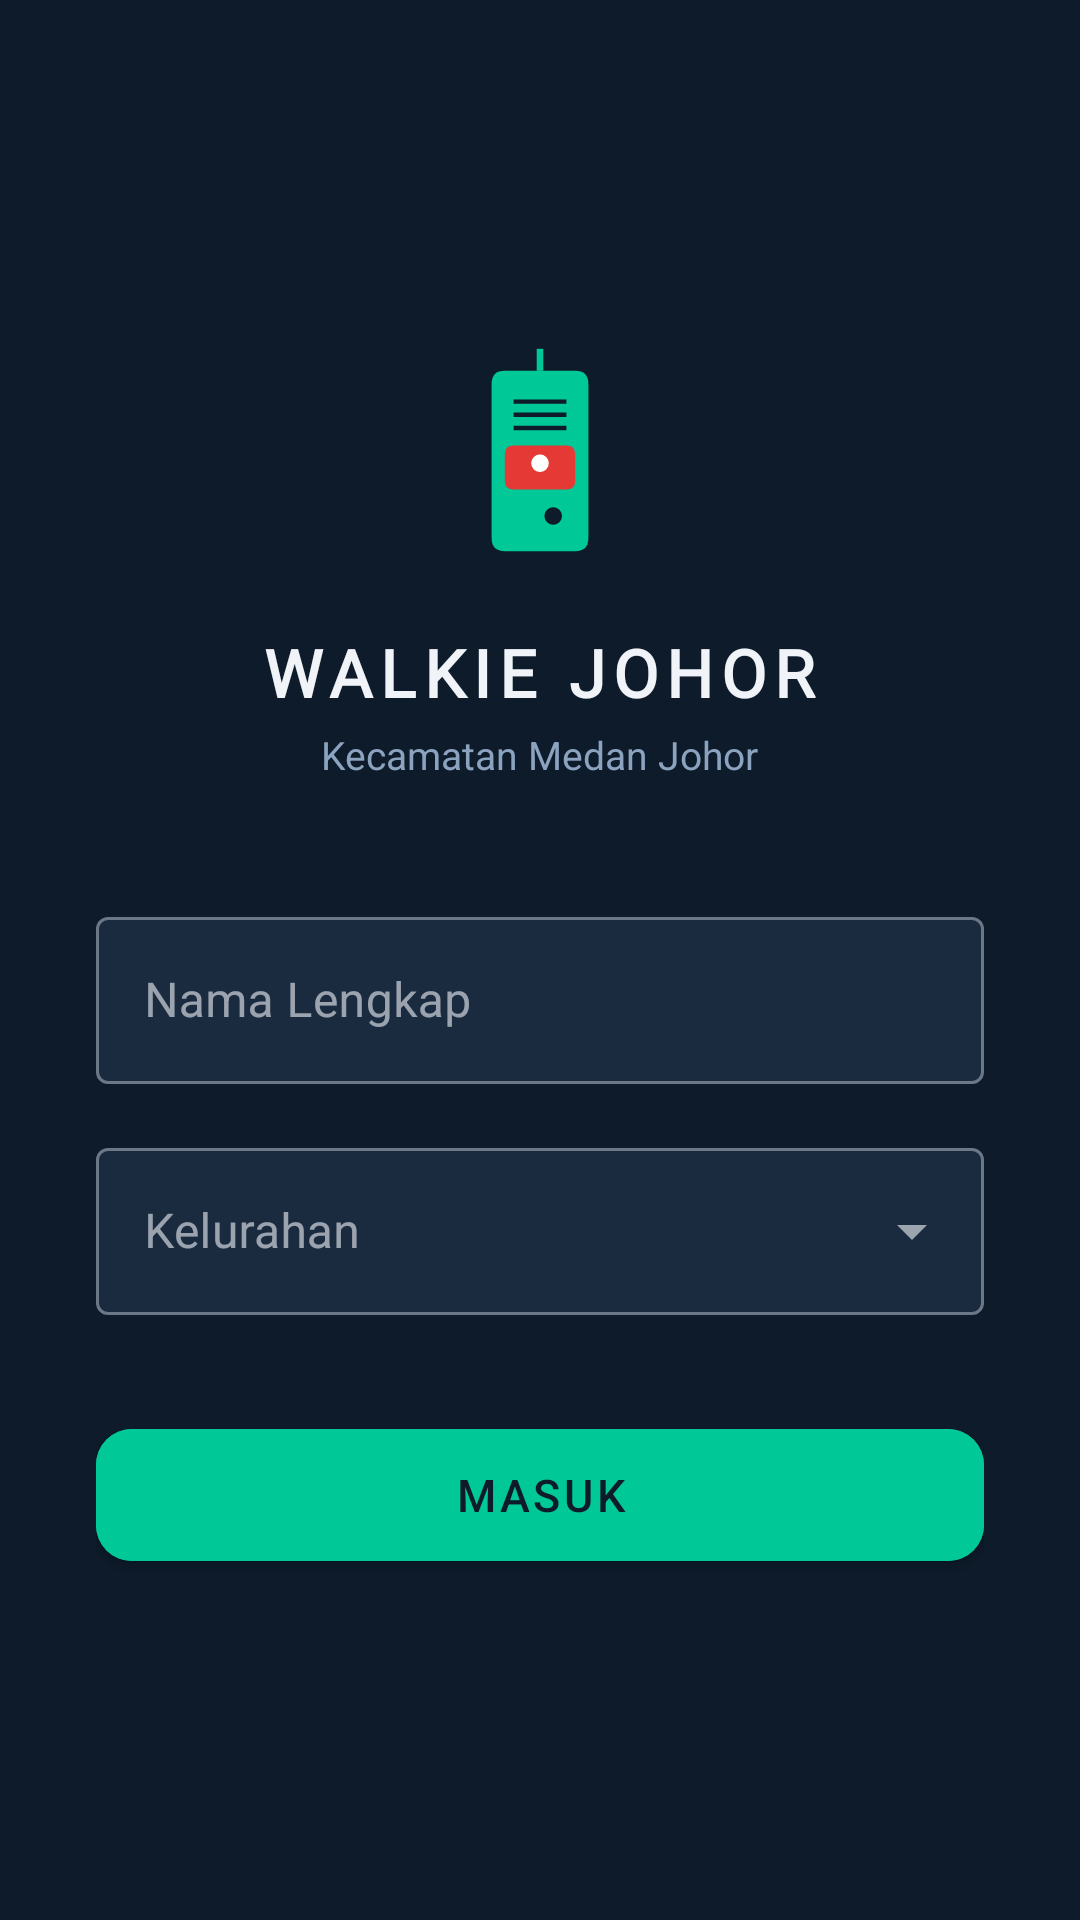

The Android layout XML behind this screen, and the referenced resources:
<!-- AndroidManifest.xml: application theme Theme.WalkieJohor -->
<!-- res/layout/activity_login.xml -->
<?xml version="1.0" encoding="utf-8"?>
<LinearLayout xmlns:android="http://schemas.android.com/apk/res/android"
    xmlns:app="http://schemas.android.com/apk/res-auto"
    android:layout_width="match_parent"
    android:layout_height="match_parent"
    android:orientation="vertical"
    android:gravity="center"
    android:padding="32dp"
    android:background="@color/bg_primary">

    <ImageView
        android:layout_width="88dp"
        android:layout_height="88dp"
        android:src="@drawable/ic_logo"
        android:layout_marginBottom="8dp" />

    <TextView
        android:layout_width="wrap_content"
        android:layout_height="wrap_content"
        android:text="WALKIE JOHOR"
        android:textSize="22sp"
        android:letterSpacing="0.12"
        android:textStyle="bold"
        android:textColor="@color/text_primary"
        android:fontFamily="@font/space_grotesk_bold"
        android:layout_marginBottom="4dp" />

    <TextView
        android:layout_width="wrap_content"
        android:layout_height="wrap_content"
        android:text="Kecamatan Medan Johor"
        android:textSize="13sp"
        android:textColor="@color/text_secondary"
        android:layout_marginBottom="40dp" />

    <com.google.android.material.textfield.TextInputLayout
        android:layout_width="match_parent"
        android:layout_height="wrap_content"
        android:hint="Nama Lengkap"
        app:boxBackgroundColor="@color/field_bg"
        style="@style/Widget.MaterialComponents.TextInputLayout.OutlinedBox"
        android:layout_marginBottom="16dp">
        <com.google.android.material.textfield.TextInputEditText
            android:id="@+id/etUsername"
            android:layout_width="match_parent"
            android:layout_height="wrap_content"
            android:inputType="textPersonName|textCapWords"
            android:maxLines="1" />
    </com.google.android.material.textfield.TextInputLayout>

    <com.google.android.material.textfield.TextInputLayout
        android:layout_width="match_parent"
        android:layout_height="wrap_content"
        android:hint="Kelurahan"
        app:boxBackgroundColor="@color/field_bg"
        style="@style/Widget.MaterialComponents.TextInputLayout.OutlinedBox.ExposedDropdownMenu"
        android:layout_marginBottom="32dp">
        <AutoCompleteTextView
            android:id="@+id/ddKelurahan"
            android:layout_width="match_parent"
            android:layout_height="wrap_content"
            android:inputType="none" />
    </com.google.android.material.textfield.TextInputLayout>

    <com.google.android.material.button.MaterialButton
        android:id="@+id/btnMasuk"
        android:layout_width="match_parent"
        android:layout_height="56dp"
        android:text="MASUK"
        android:textSize="15sp"
        android:letterSpacing="0.08"
        app:cornerRadius="12dp"
        android:backgroundTint="@color/accent" />

</LinearLayout>
<!-- resources referenced by this layout -->
<resources>
  <color name="accent">#00C897</color>
  <color name="bg_primary">#0D1B2A</color>
  <color name="field_bg">#1A2B40</color>
  <color name="text_primary">#F0F4F8</color>
  <color name="text_secondary">#8BA3BE</color>
  <!-- drawable ic_logo (drawable) -->
  <?xml version="1.0" encoding="utf-8"?>
  <vector xmlns:android="http://schemas.android.com/apk/res/android"
      android:width="120dp"
      android:height="120dp"
      android:viewportWidth="120"
      android:viewportHeight="120">
  
      
      <path
          android:fillColor="#00C897"
          android:pathData="M38,20 Q38,14 44,14 L76,14 Q82,14 82,20 L82,90 Q82,96 76,96 L44,96 Q38,96 38,90 Z" />
  
      
      <path
          android:fillColor="#00C897"
          android:strokeColor="#00C897"
          android:strokeWidth="3"
          android:pathData="M60,14 L60,4" />
  
      
      <path
          android:strokeColor="#0D1B2A"
          android:strokeWidth="2"
          android:pathData="M48,28 L72,28" />
      <path
          android:strokeColor="#0D1B2A"
          android:strokeWidth="2"
          android:pathData="M48,34 L72,34" />
      <path
          android:strokeColor="#0D1B2A"
          android:strokeWidth="2"
          android:pathData="M48,40 L72,40" />
  
      
      <path
          android:fillColor="#E53935"
          android:pathData="M44,52 Q44,48 48,48 L72,48 Q76,48 76,52 L76,64 Q76,68 72,68 L48,68 Q44,68 44,64 Z" />
  
      
      <path
          android:fillColor="#FFFFFF"
          android:pathData="M60,56 m-4,0 a4,4 0 1,0 8,0 a4,4 0 1,0 -8,0" />
  
      
      <path
          android:fillColor="#00C897"
          android:pathData="M54,80 m-4,0 a4,4 0 1,0 8,0 a4,4 0 1,0 -8,0" />
      <path
          android:fillColor="#0D1B2A"
          android:pathData="M66,80 m-4,0 a4,4 0 1,0 8,0 a4,4 0 1,0 -8,0" />
  
  </vector>
  <style name="Theme.WalkieJohor" parent="Theme.MaterialComponents.DayNight.NoActionBar">
          <item name="colorPrimary">@color/accent</item>
          <item name="colorPrimaryVariant">@color/accent_dark</item>
          <item name="colorOnPrimary">@color/bg_primary</item>
          <item name="colorSurface">@color/card_bg</item>
          <item name="colorOnSurface">@color/text_primary</item>
          <item name="android:windowBackground">@color/bg_primary</item>
          <item name="android:statusBarColor">@color/bg_primary</item>
          <item name="android:navigationBarColor">@color/bg_primary</item>
          <item name="android:textColorPrimary">@color/text_primary</item>
          <item name="android:textColorSecondary">@color/text_secondary</item>
          <item name="materialAlertDialogTheme">@style/ThemeOverlay.WalkieJohor.Dialog</item>
      </style>
  <color name="accent_dark">#009E79</color>
  <color name="card_bg">#162436</color>
  <style name="ThemeOverlay.WalkieJohor.Dialog" parent="ThemeOverlay.MaterialComponents.MaterialAlertDialog">
          <item name="colorSurface">@color/card_bg</item>
          <item name="colorOnSurface">@color/text_primary</item>
          <item name="android:textColorPrimary">@color/text_primary</item>
      </style>
</resources>
